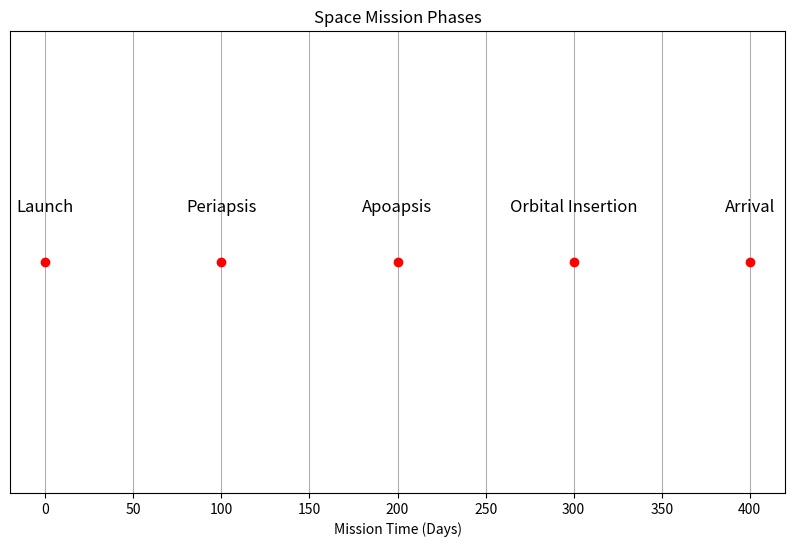

Reproduce this figure in Python.
# space_mission_planner/plot.py

import matplotlib.pyplot as plt
import numpy as np

def plot_mission_timeline(phase_times, phase_labels):
    # Create the timeline plot
    fig, ax = plt.subplots(figsize=(10, 6))
    
    ax.plot(phase_times, np.zeros_like(phase_times), 'ro')  
    for i, label in enumerate(phase_labels):
        ax.text(phase_times[i], 0.1, label, ha='center', va='bottom', fontsize=12)
    
    ax.set_ylim(-0.5, 0.5)  
    ax.set_xlabel('Mission Time (Days)')
    ax.set_yticks([])  
    ax.set_title('Space Mission Phases')
    
    plt.grid(True)
    plt.show()

# Example usage: This will only run if you directly execute plot.py
if __name__ == "__main__":
    phase_times = [0, 100, 200, 300, 400]  # Example timeline data
    phase_labels = ['Launch', 'Periapsis', 'Apoapsis', 'Orbital Insertion', 'Arrival']
    plot_mission_timeline(phase_times, phase_labels)
